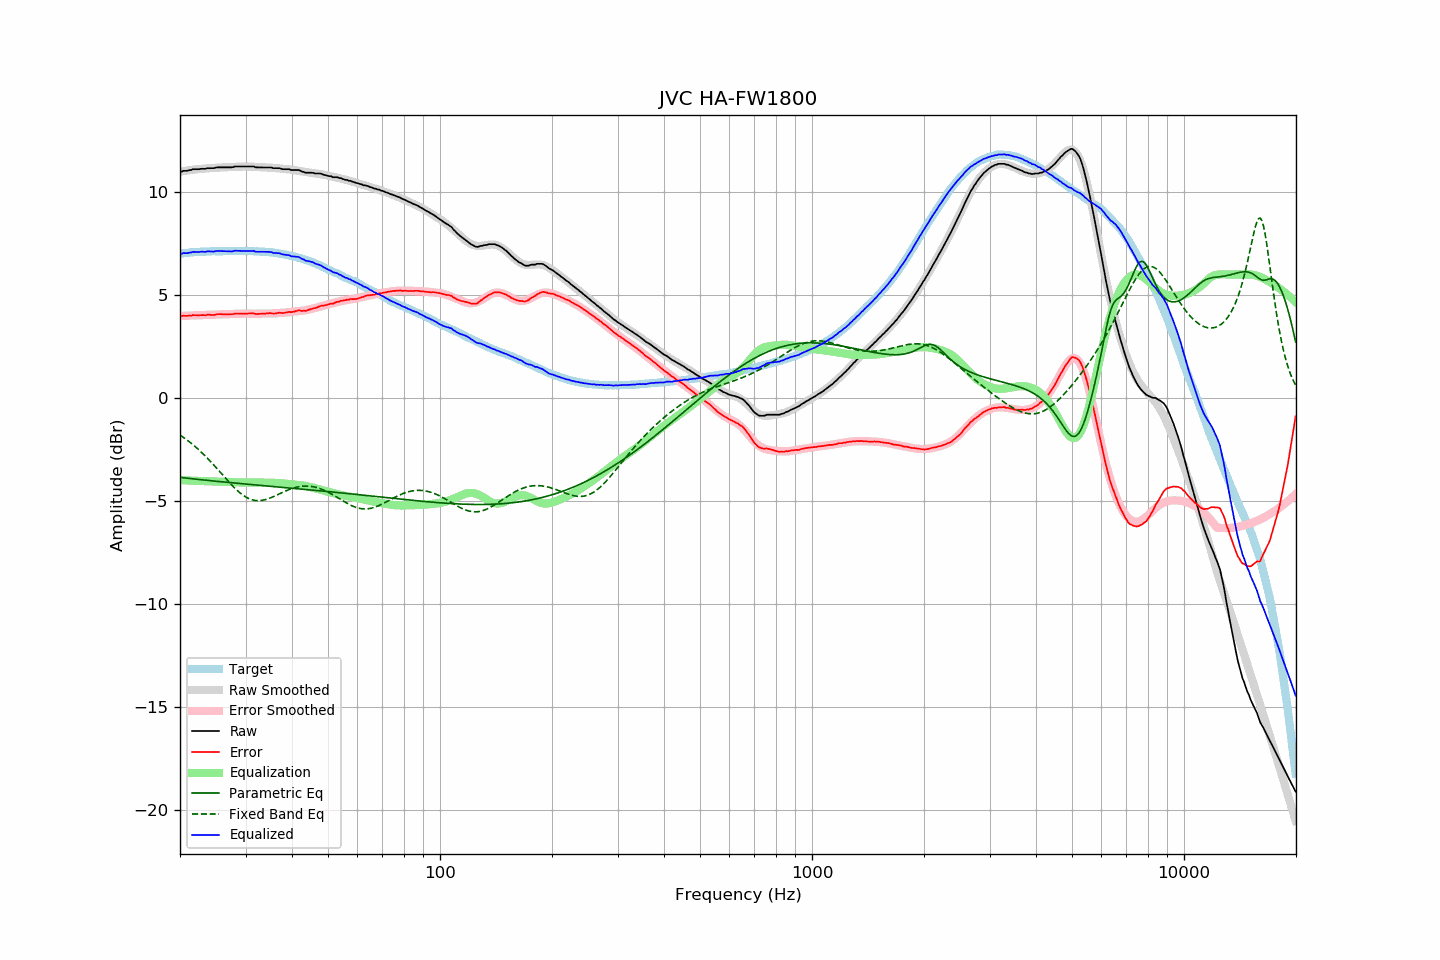

Data behind this chart, as committed beside it:
frequency, raw, error, smoothed, error_smoothed, equalization, parametric_eq, fixed_band_eq, equalized_raw, equalized_smoothed, target
20.00, 10.99, 3.99, 10.98, 3.98, -3.98, -3.85, -1.80, 7.01, 7.01, 7.00
20.20, 10.98, 3.97, 11.00, 3.98, -3.98, -3.86, -1.85, 7.00, 7.01, 7.01
20.40, 11.02, 4.00, 11.01, 3.99, -3.99, -3.86, -1.90, 7.04, 7.02, 7.02
20.61, 11.02, 3.99, 11.02, 3.99, -3.99, -3.87, -1.96, 7.03, 7.03, 7.03
20.81, 11.02, 3.99, 11.03, 3.99, -3.99, -3.88, -2.01, 7.03, 7.04, 7.03
21.02, 11.03, 3.99, 11.05, 4.00, -4.00, -3.89, -2.07, 7.03, 7.05, 7.04
21.23, 11.06, 4.01, 11.06, 4.00, -4.00, -3.90, -2.13, 7.06, 7.06, 7.05
21.44, 11.06, 3.99, 11.07, 4.01, -4.01, -3.91, -2.19, 7.06, 7.06, 7.07
21.66, 11.10, 4.03, 11.08, 4.01, -4.01, -3.92, -2.26, 7.09, 7.07, 7.07
21.87, 11.10, 4.02, 11.09, 4.01, -4.01, -3.93, -2.32, 7.09, 7.08, 7.08
22.09, 11.10, 4.02, 11.10, 4.01, -4.01, -3.94, -2.39, 7.09, 7.08, 7.08
22.31, 11.10, 4.01, 11.10, 4.02, -4.02, -3.94, -2.46, 7.08, 7.09, 7.09
22.54, 11.10, 4.01, 11.11, 4.02, -4.02, -3.95, -2.53, 7.08, 7.09, 7.09
22.76, 11.12, 4.02, 11.12, 4.02, -4.02, -3.96, -2.60, 7.10, 7.10, 7.10
22.99, 11.12, 4.02, 11.12, 4.02, -4.02, -3.97, -2.68, 7.10, 7.10, 7.10
23.22, 11.12, 4.02, 11.13, 4.03, -4.03, -3.98, -2.75, 7.10, 7.11, 7.10
23.45, 11.12, 4.01, 11.14, 4.03, -4.03, -3.98, -2.83, 7.09, 7.11, 7.11
23.69, 11.15, 4.04, 11.14, 4.03, -4.03, -3.99, -2.91, 7.12, 7.11, 7.11
23.92, 11.15, 4.05, 11.15, 4.04, -4.04, -4.00, -2.99, 7.12, 7.11, 7.11
24.16, 11.15, 4.04, 11.15, 4.04, -4.04, -4.01, -3.08, 7.11, 7.12, 7.12
24.40, 11.15, 4.03, 11.16, 4.04, -4.04, -4.02, -3.16, 7.11, 7.12, 7.13
24.65, 11.15, 4.03, 11.17, 4.05, -4.05, -4.02, -3.25, 7.11, 7.12, 7.12
24.89, 11.17, 4.05, 11.17, 4.05, -4.05, -4.03, -3.33, 7.12, 7.12, 7.12
25.14, 11.19, 4.07, 11.18, 4.05, -4.05, -4.04, -3.42, 7.14, 7.12, 7.12
25.39, 11.19, 4.07, 11.18, 4.05, -4.05, -4.05, -3.51, 7.14, 7.12, 7.12
25.65, 11.19, 4.07, 11.18, 4.06, -4.06, -4.06, -3.60, 7.13, 7.13, 7.12
25.91, 11.19, 4.07, 11.19, 4.06, -4.06, -4.06, -3.68, 7.13, 7.13, 7.12
26.16, 11.19, 4.06, 11.19, 4.06, -4.06, -4.07, -3.77, 7.13, 7.13, 7.13
26.43, 11.19, 4.06, 11.19, 4.07, -4.07, -4.08, -3.86, 7.13, 7.13, 7.13
26.69, 11.19, 4.06, 11.20, 4.07, -4.07, -4.09, -3.95, 7.12, 7.13, 7.13
26.96, 11.19, 4.07, 11.20, 4.08, -4.08, -4.09, -4.04, 7.12, 7.13, 7.13
27.23, 11.19, 4.07, 11.21, 4.08, -4.08, -4.10, -4.12, 7.11, 7.13, 7.13
27.50, 11.19, 4.07, 11.21, 4.08, -4.08, -4.11, -4.20, 7.11, 7.13, 7.12
27.77, 11.20, 4.07, 11.21, 4.08, -4.08, -4.11, -4.29, 7.12, 7.13, 7.13
28.05, 11.23, 4.10, 11.22, 4.08, -4.08, -4.12, -4.36, 7.15, 7.13, 7.13
28.33, 11.23, 4.10, 11.22, 4.09, -4.09, -4.13, -4.44, 7.15, 7.13, 7.13
28.62, 11.23, 4.10, 11.22, 4.09, -4.09, -4.14, -4.51, 7.14, 7.13, 7.13
28.90, 11.23, 4.09, 11.23, 4.09, -4.09, -4.14, -4.58, 7.14, 7.13, 7.14
29.19, 11.23, 4.10, 11.23, 4.10, -4.10, -4.15, -4.64, 7.13, 7.13, 7.14
29.48, 11.23, 4.10, 11.23, 4.10, -4.10, -4.16, -4.70, 7.13, 7.13, 7.14
29.78, 11.23, 4.10, 11.23, 4.10, -4.10, -4.16, -4.75, 7.13, 7.13, 7.13
30.08, 11.23, 4.09, 11.23, 4.10, -4.10, -4.17, -4.80, 7.13, 7.13, 7.14
30.38, 11.23, 4.10, 11.23, 4.10, -4.10, -4.18, -4.84, 7.13, 7.13, 7.13
30.68, 11.23, 4.10, 11.23, 4.10, -4.10, -4.19, -4.88, 7.13, 7.13, 7.13
30.99, 11.23, 4.11, 11.22, 4.10, -4.10, -4.19, -4.91, 7.14, 7.13, 7.13
31.30, 11.23, 4.11, 11.22, 4.09, -4.09, -4.20, -4.94, 7.14, 7.13, 7.13
31.61, 11.23, 4.11, 11.21, 4.09, -4.09, -4.21, -4.95, 7.14, 7.12, 7.12
31.93, 11.19, 4.08, 11.21, 4.09, -4.09, -4.21, -4.97, 7.10, 7.12, 7.11
32.24, 11.19, 4.07, 11.21, 4.09, -4.09, -4.22, -4.97, 7.10, 7.12, 7.12
32.57, 11.19, 4.09, 11.21, 4.09, -4.09, -4.23, -4.97, 7.10, 7.11, 7.11
32.89, 11.19, 4.09, 11.20, 4.09, -4.09, -4.23, -4.97, 7.10, 7.11, 7.10
33.22, 11.19, 4.09, 11.20, 4.09, -4.09, -4.24, -4.96, 7.10, 7.10, 7.10
33.55, 11.19, 4.09, 11.19, 4.10, -4.10, -4.25, -4.95, 7.10, 7.10, 7.10
33.89, 11.19, 4.10, 11.19, 4.10, -4.10, -4.26, -4.93, 7.10, 7.09, 7.10
34.23, 11.19, 4.11, 11.19, 4.10, -4.10, -4.26, -4.90, 7.09, 7.09, 7.08
34.57, 11.19, 4.11, 11.18, 4.10, -4.10, -4.27, -4.88, 7.09, 7.08, 7.08
34.92, 11.19, 4.12, 11.18, 4.10, -4.10, -4.28, -4.85, 7.09, 7.07, 7.07
35.27, 11.18, 4.11, 11.17, 4.11, -4.11, -4.28, -4.82, 7.08, 7.06, 7.08
35.62, 11.15, 4.10, 11.17, 4.11, -4.11, -4.29, -4.78, 7.04, 7.06, 7.05
35.97, 11.15, 4.10, 11.16, 4.12, -4.12, -4.30, -4.75, 7.04, 7.05, 7.05
... 635 more rows
